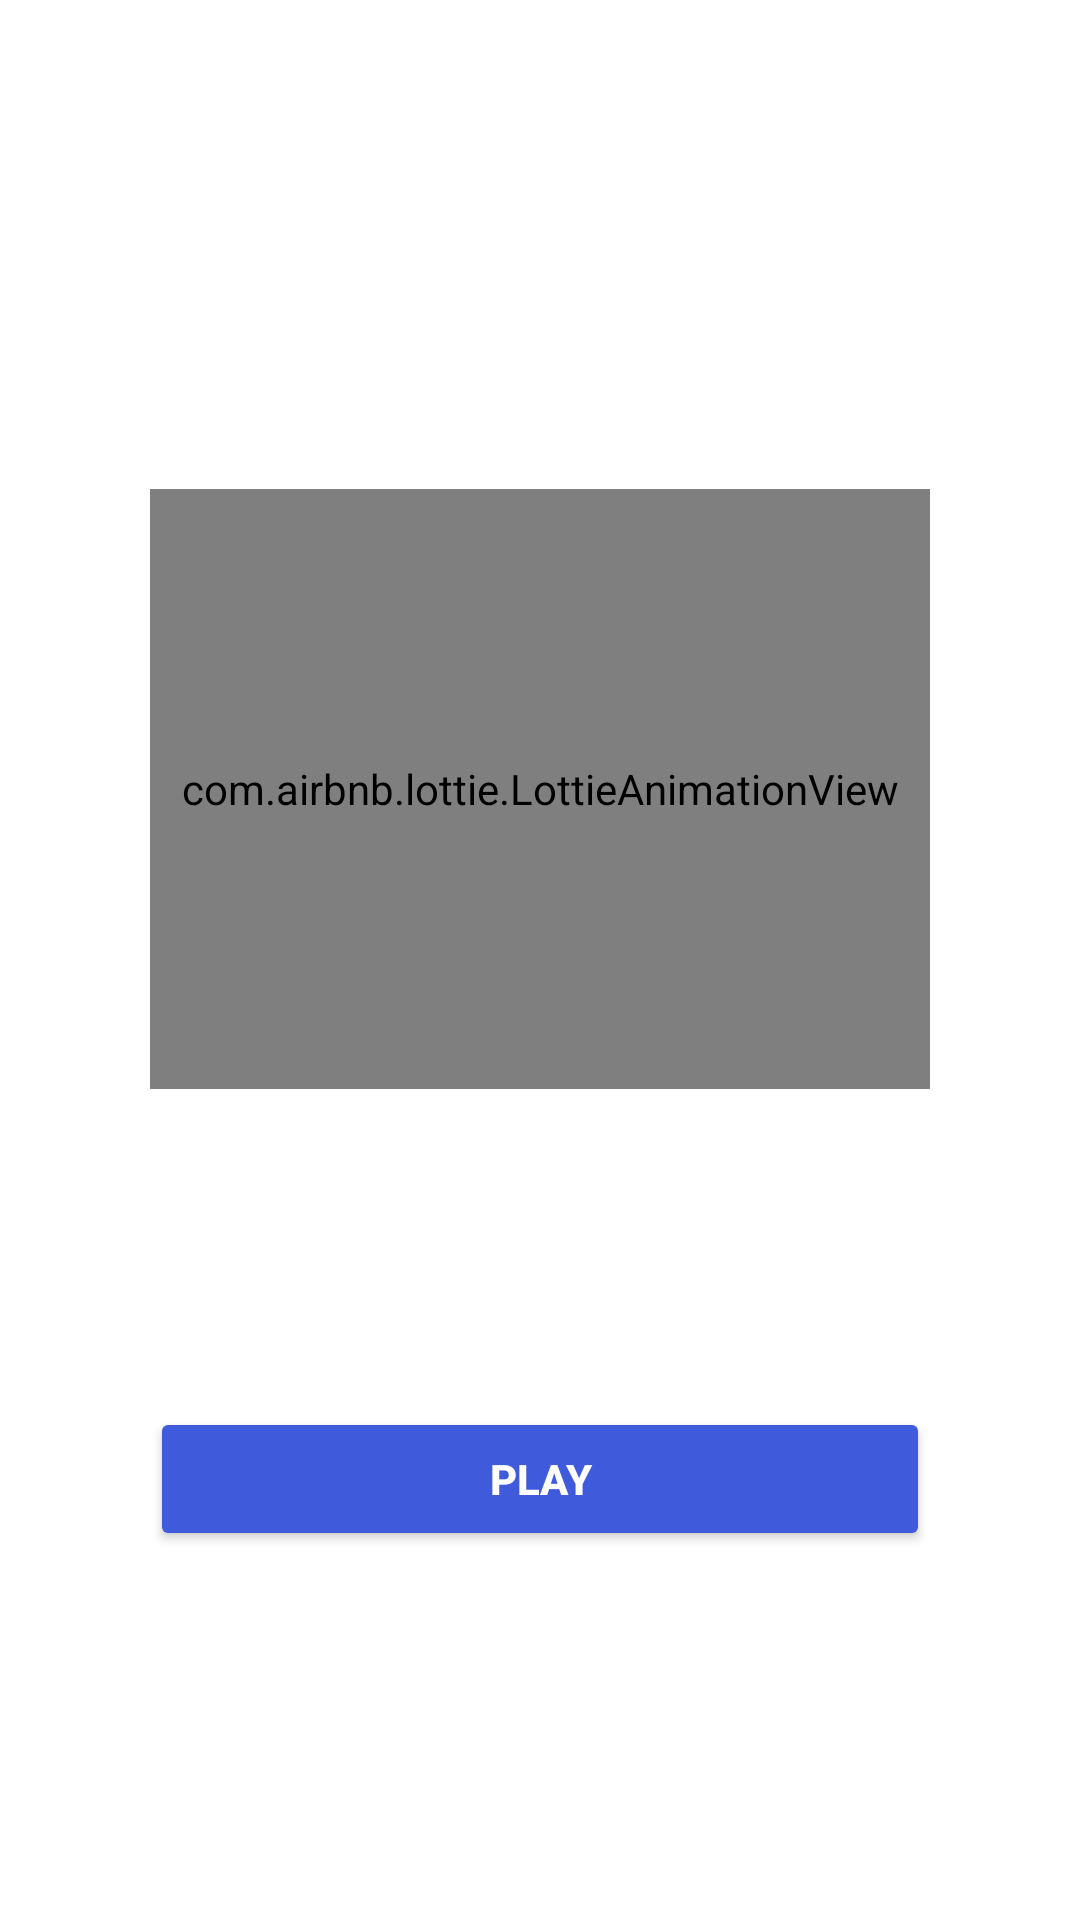

Layout XML and referenced resources for this Android screen:
<!-- AndroidManifest.xml: application theme Theme.MusicMy -->
<!-- res/layout/activity_main.xml -->
<?xml version="1.0" encoding="utf-8"?>
<RelativeLayout xmlns:android="http://schemas.android.com/apk/res/android"
    xmlns:app="http://schemas.android.com/apk/res-auto"
    xmlns:tools="http://schemas.android.com/tools"
    android:layout_width="match_parent"
    android:layout_height="match_parent"
    tools:context=".MainActivity"
    android:background="@drawable/back">

<TextView
    android:layout_width="wrap_content"
    android:layout_height="match_parent"
    android:text="My Music"
    android:textSize="44dp"
    android:layout_centerHorizontal="true"
    android:fontFamily="sans-serif-black"
    android:textColor="@color/white"
    android:paddingTop="25dp"/>

    <com.airbnb.lottie.LottieAnimationView
        android:id="@+id/animation"
        android:layout_width="200dp"
        android:layout_height="200dp"
        android:layout_alignParentStart="true"
        android:layout_alignParentLeft="true"
        android:layout_alignParentEnd="true"
        android:layout_alignParentRight="true"
        android:layout_alignParentBottom="true"
        android:layout_marginStart="50dp"
        android:layout_marginLeft="50dp"
        android:layout_marginEnd="50dp"
        android:layout_marginRight="50dp"
        android:layout_marginBottom="277dp"
        app:lottie_loop="true"
        app:lottie_autoPlay="true"
        app:lottie_rawRes="@raw/loader" />

    <Button
        android:id="@+id/button"
        android:layout_width="wrap_content"
        android:layout_height="wrap_content"
        android:layout_alignParentStart="true"
        android:layout_alignParentLeft="true"
        android:layout_alignParentEnd="true"
        android:layout_alignParentRight="true"
        android:layout_alignParentBottom="true"
        android:layout_marginStart="50dp"
        android:layout_marginLeft="164dp"
        android:layout_marginEnd="50dp"
        android:layout_marginRight="153dp"
        android:layout_marginBottom="123dp"
        android:text="PLAY"
        android:textColor="@color/white"
        android:textStyle="bold"
        app:backgroundTint="#405ADC" />


</RelativeLayout>
<!-- resources referenced by this layout -->
<resources>
  <style name="Theme.MusicMy" parent="Theme.MaterialComponents.DayNight.NoActionBar">
          
          <item name="colorPrimary">@color/purple_500</item>
          <item name="colorPrimaryVariant">@color/purple_700</item>
          <item name="colorOnPrimary">@color/white</item>
          
          <item name="colorSecondary">@color/teal_200</item>
          <item name="colorSecondaryVariant">@color/teal_700</item>
          <item name="colorOnSecondary">@color/black</item>
          
          <item name="android:statusBarColor" tools:targetApi="l">?attr/colorPrimaryVariant</item>
          
      </style>
  <!-- not gathered from this repository: default colours our renderer supplied (Android Studio template values) -->
  <color name="purple_500">#FF6200EE</color>
  <color name="purple_700">#FF3700B3</color>
  <color name="teal_200">#FF03DAC5</color>
  <color name="teal_700">#FF018786</color>
  <color name="black">#FF000000</color>
  <color name="white">#FFFFFFFF</color>
</resources>
